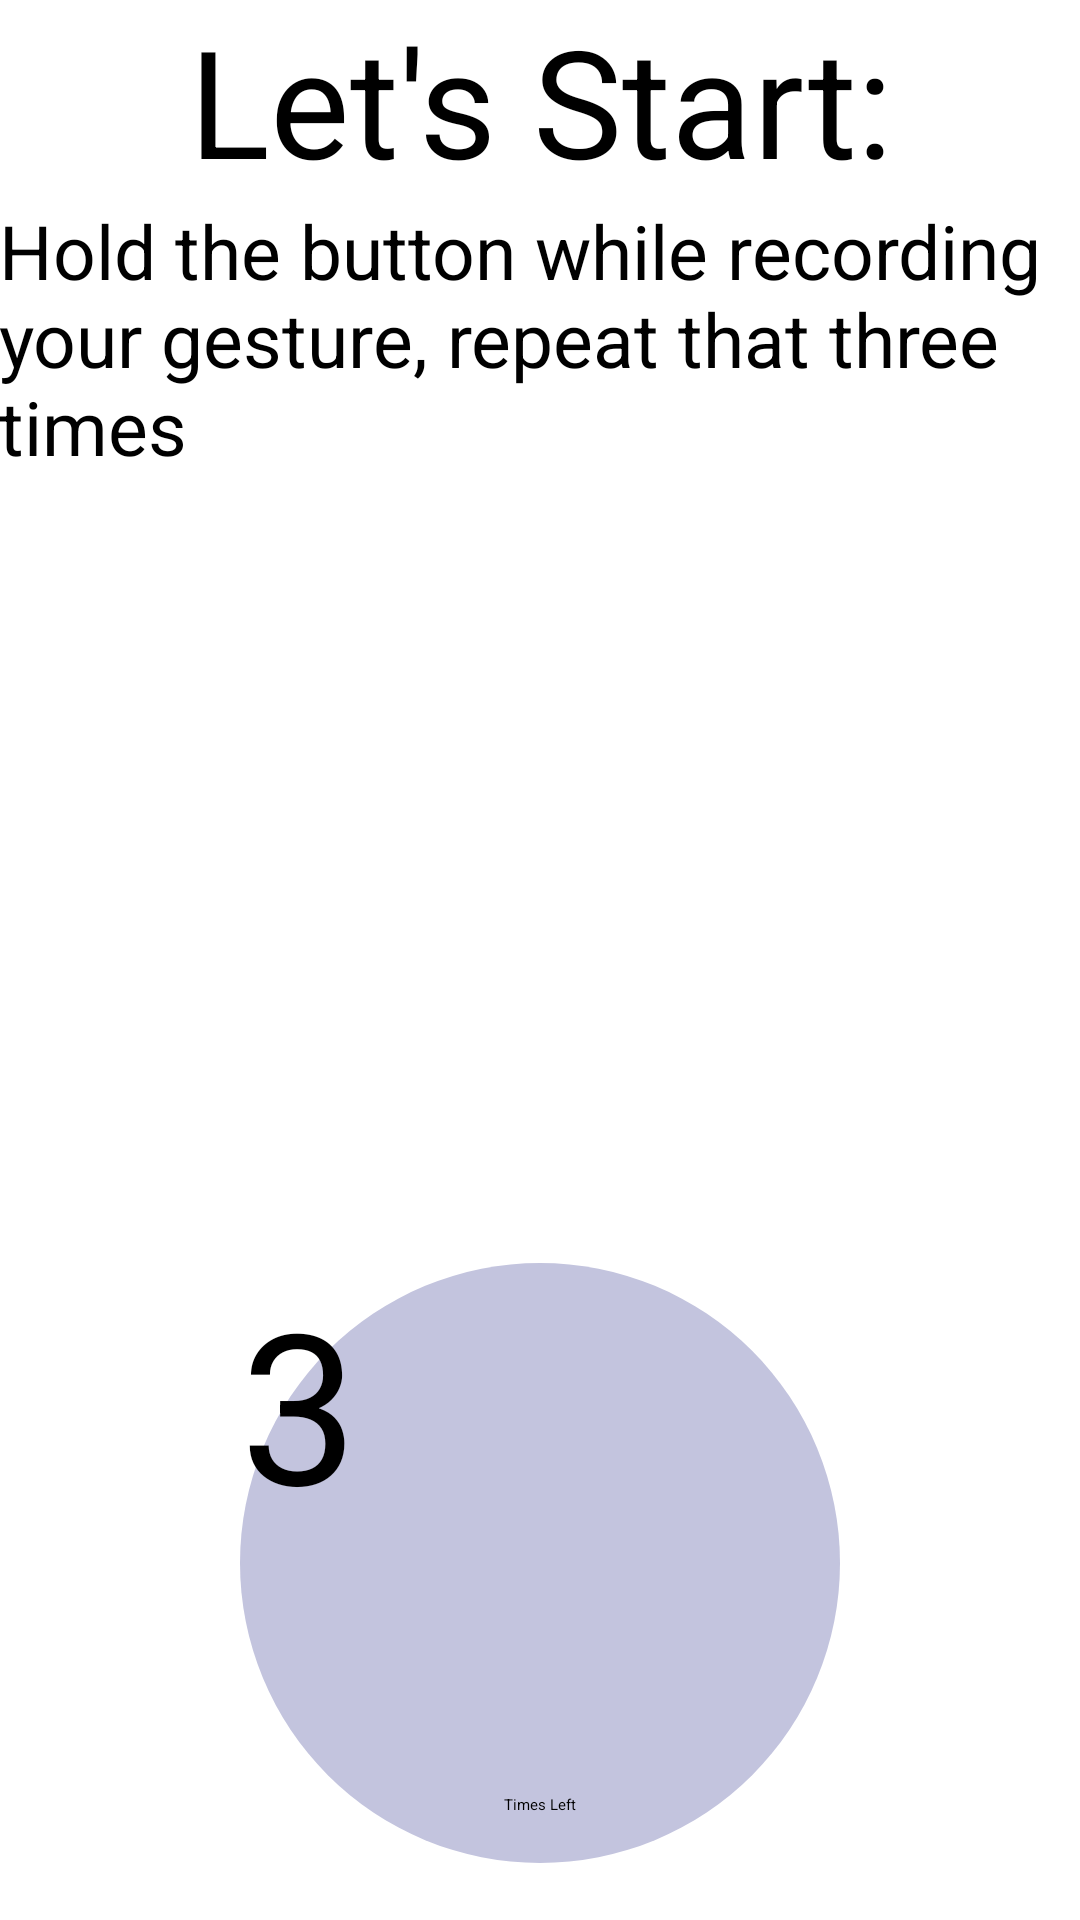

This screen was rendered from an Android layout file. Write that file and the resources it references.
<!-- AndroidManifest.xml: application theme AppBaseTheme -->
<!-- res/layout/activity_record_shape.xml -->
<?xml version="1.0" encoding="utf-8"?>
<RelativeLayout
    xmlns:android="http://schemas.android.com/apk/res/android"
    xmlns:app="http://schemas.android.com/apk/res-auto"
    android:layout_width="match_parent"
    android:layout_height="match_parent"
    xmlns:tools="http://schemas.android.com/tools"
    android:paddingLeft="@dimen/activity_horizontal_margin"
    android:paddingRight="@dimen/activity_horizontal_margin"
    android:paddingTop="@dimen/activity_vertical_margin"
    android:paddingBottom="@dimen/activity_vertical_margin"
    tools:context="org.example.lockscreen.recordShape">

    <TextView
        android:layout_width="wrap_content"
        android:layout_height="wrap_content"
        android:textAppearance="?android:attr/textAppearanceLarge"
        android:text="Let&apos;s Start:"
        android:id="@+id/textView"
        android:textSize="50dp"
        android:gravity="center"
        android:layout_alignParentTop="true"
        android:layout_centerHorizontal="true" />

    <TextView
        android:layout_width="wrap_content"
        android:layout_height="wrap_content"
        android:textAppearance="?android:attr/textAppearanceLarge"
        android:text="Hold the button while recording your gesture, repeat that three times"
        android:id="@+id/txt_holdTheButton"
        android:textSize="25dp"
        android:gravity="left"
        android:layout_below="@+id/textView"
        android:layout_centerHorizontal="true" />

    <Button
        android:layout_width="200dp"
        android:layout_height="200dp"
        android:background="@drawable/transbutton"
        android:text="3"
        android:textSize="70dp"
        android:id="@+id/btn_rs_recordRoundButton"
        android:layout_alignParentBottom="true"
        android:layout_centerHorizontal="true"
        android:layout_marginBottom="19dp" />

    <Button
        android:background="@android:color/transparent"
        android:clickable="false"
        android:layout_width="wrap_content"
        android:layout_height="wrap_content"
        android:text="Times Left"
        android:id="@+id/btn_rs_timesLeft"
        android:layout_marginBottom="16dp"
        android:layout_alignBottom="@+id/btn_rs_recordRoundButton"
        android:layout_centerHorizontal="true" />


    
        
        
        
        
        
        
        
        
        
        

</RelativeLayout>
<!-- resources referenced by this layout -->
<resources>
  <!-- drawable ic_done_24dp (drawable) -->
  <?xml version="1.0" encoding="UTF-8"?>
  <vector android:height="60dp" android:viewportHeight="24.0"
      android:viewportWidth="24.0" android:width="60dp" xmlns:android="http://schemas.android.com/apk/res/android">
      <path android:fillColor="#FF000000" android:pathData="M9,16.17L4.83,12l-1.42,1.41L9,19 21,7l-1.41,-1.41z"/>
  </vector>
  <!-- drawable transbutton (drawable) -->
  <?xml version="1.0" encoding="UTF-8"?>
  <transition xmlns:android="http://schemas.android.com/apk/res/android">
      
      <item android:drawable="@drawable/round_button" />
      <item android:drawable="@drawable/round_button_pressed" />
  </transition>
  <!-- drawable round_button (drawable) -->
  <?xml version="1.0" encoding="utf-8"?>
  <selector xmlns:android="http://schemas.android.com/apk/res/android">
      <item android:state_pressed="false">
          <shape android:shape="oval">
              <solid android:color="#C3C4DE"/>
          </shape>
      </item>
      <item android:state_pressed="true">
          <shape android:shape="oval">
              <solid android:color="#C3C4DE"/>
          </shape>
      </item>
  </selector>
  <!-- drawable round_button_pressed (drawable) -->
  <?xml version="1.0" encoding="utf-8"?>
  <selector xmlns:android="http://schemas.android.com/apk/res/android">
      <item android:state_pressed="false">
          <shape android:shape="oval">
              <solid android:color="#229472"/>
          </shape>
      </item>
      <item android:state_pressed="true">
          <shape android:shape="oval">
              <solid android:color="#229472"/>
          </shape>
      </item>
  </selector>
</resources>
